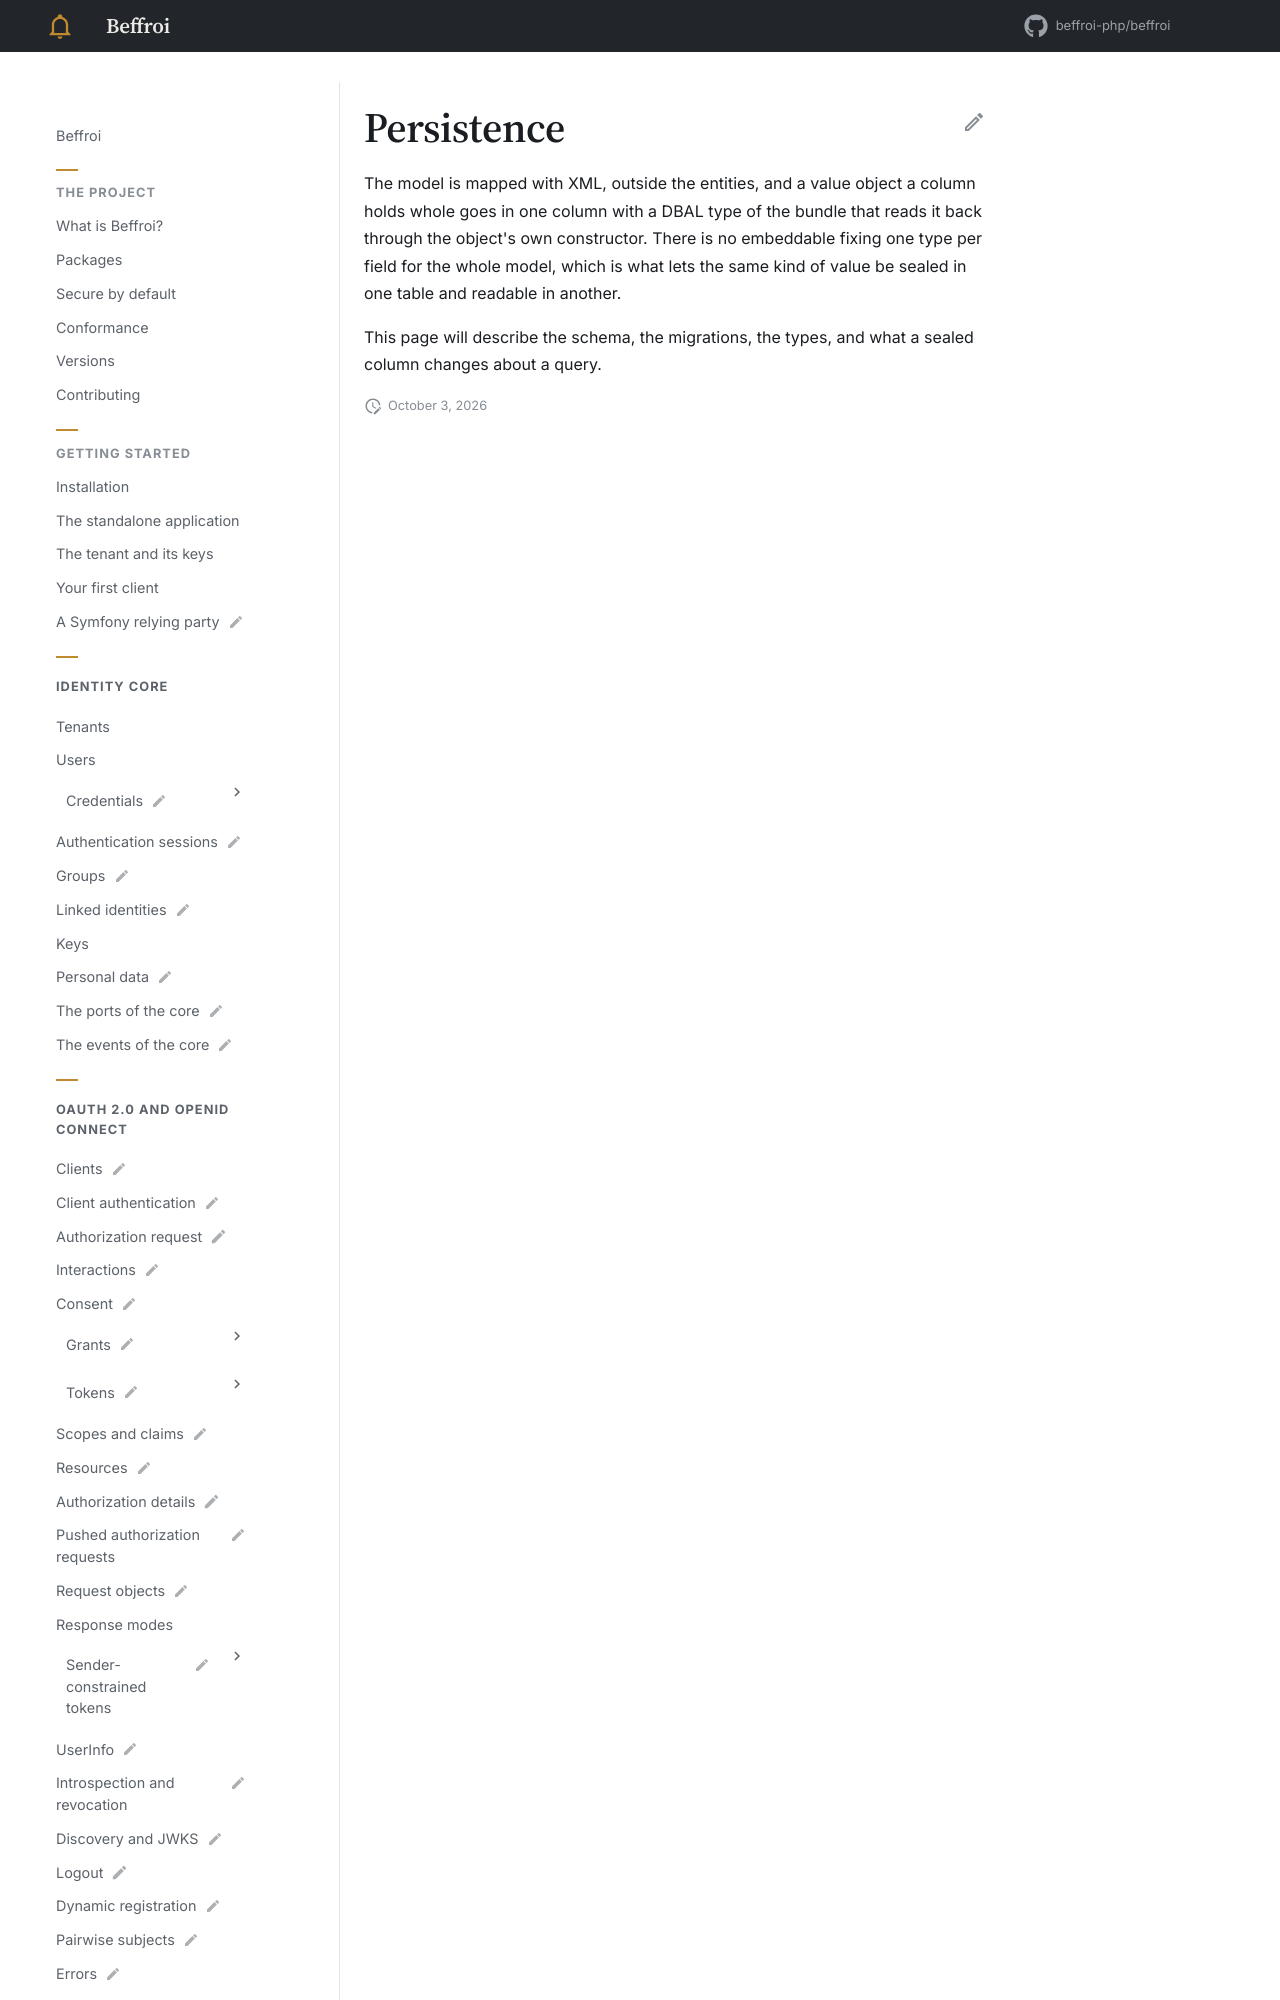

repository: beffroi-php/docs · page: 0.1/symfony-bundle/persistence/index.html · generator: mkdocs

---
title: Persistence
status: draft
description: The Doctrine mapping, the migrations, and the DBAL types.
---

# Persistence

The model is mapped with XML, outside the entities, and a value object a column holds whole goes in one
column with a DBAL type of the bundle that reads it back through the object's own constructor. There is no
embeddable
